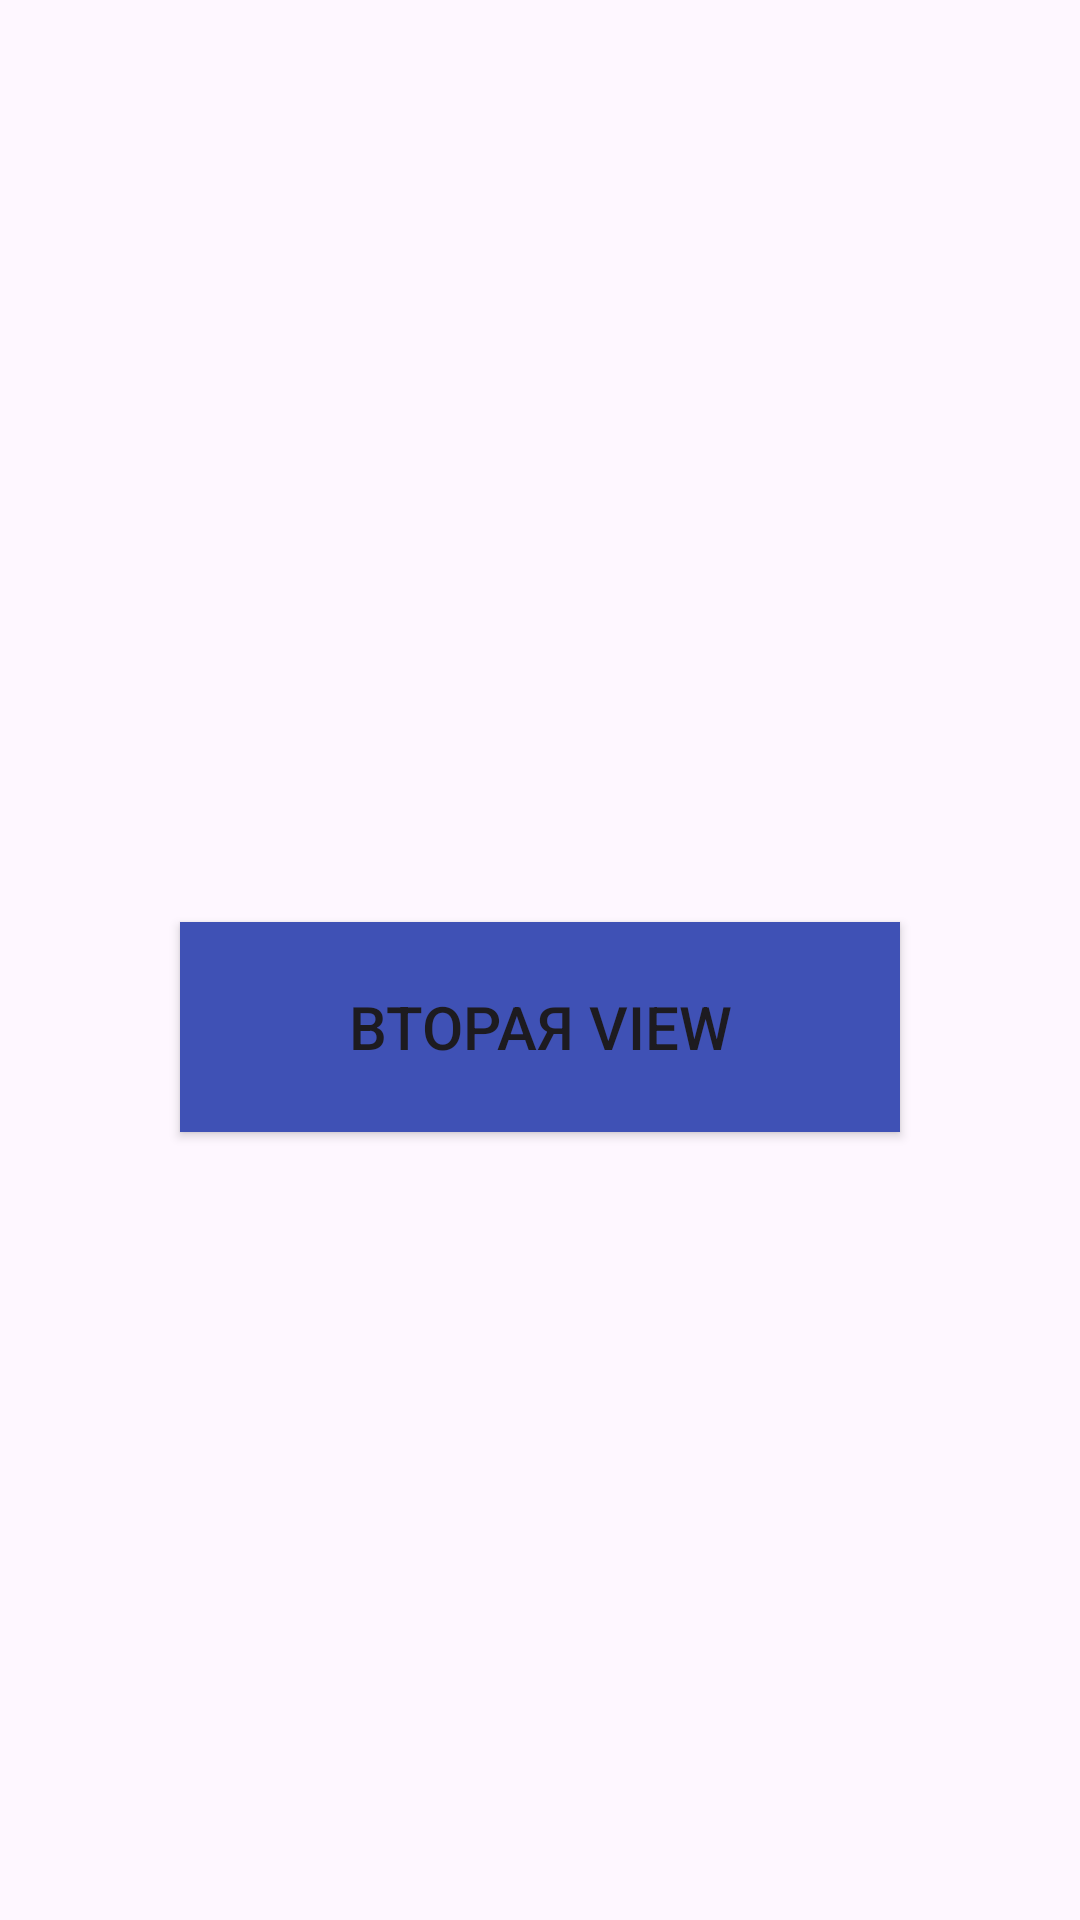

Produce the Android XML layout that renders to this screen, including the resource entries it uses.
<!-- AndroidManifest.xml: application theme Theme.MyApplication_TZ -->
<!-- res/layout/fragment_first.xml -->
<?xml version="1.0" encoding="utf-8"?>
<LinearLayout xmlns:android="http://schemas.android.com/apk/res/android"
    xmlns:tools="http://schemas.android.com/tools"
    android:id="@+id/main_container"
    android:layout_width="match_parent"
    android:layout_height="match_parent"
    android:gravity="center"
    android:orientation="vertical">

    <EditText
        android:id="@+id/firstNumber"
        android:layout_width="200dp"
        android:layout_height="40dp"
        android:background="@drawable/edit_text_style"
        android:ellipsize="start"
        android:gravity="center"
        android:textSize="20sp" />

    <EditText
        android:id="@+id/secondNumber"
        android:layout_width="200dp"
        android:layout_height="40dp"
        android:layout_marginTop="15dp"
        android:background="@drawable/edit_text_style"
        android:ellipsize="start"
        android:gravity="center"
        android:textSize="20sp" />

    <Button
        android:id="@+id/navigationButton"
        android:layout_width="240dp"
        android:layout_height="70dp"
        android:layout_marginTop="30dp"
        android:background="@drawable/square_button"
        android:text="Вторая View"
        android:textSize="20sp" />

    <ProgressBar
        android:id="@+id/progressBar"
        android:layout_width="wrap_content"
        android:layout_height="wrap_content"
        android:layout_margin="16dp"
        android:visibility="invisible"
        android:layout_gravity="center" />


</LinearLayout>
<!-- resources referenced by this layout -->
<resources>
  <!-- drawable square_button (drawable) -->
  <?xml version="1.0" encoding="utf-8"?>
  <shape xmlns:android="http://schemas.android.com/apk/res/android">
      <solid android:color="#3F51B5"/>
      <size android:width="50dp" android:height="50dp"/>
  </shape>
  <style name="Theme.MyApplication_TZ" parent="Base.Theme.MyApplication_TZ" />
  <style name="Base.Theme.MyApplication_TZ" parent="Theme.Material3.DayNight.NoActionBar">
          
          
      </style>
</resources>
